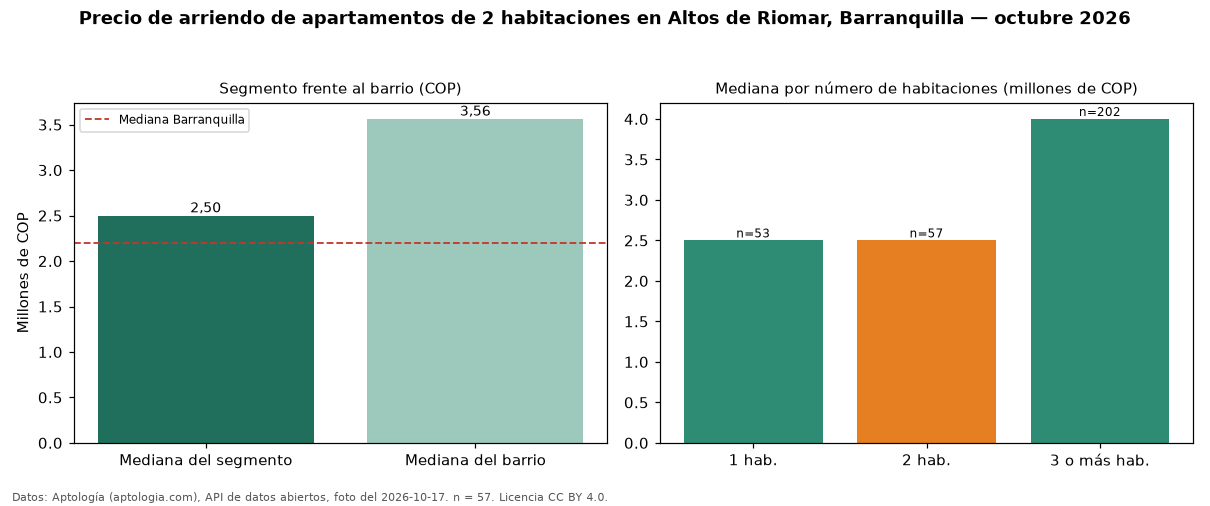

The data file committed next to this chart (first rows):
seccion, metrica, valor_cop, n
precio, mediana, 2500000, 57
habitaciones, 1, 2500000, 53
habitaciones, 2, 2500000, 57
habitaciones, 3+, 4000000, 202
barrio, mediana_barrio_todos_los_tamanos, 3562834, 312
ciudad, mediana_ciudad, 2200000, 
fuente, fecha_foto, 2026-10-17, 
fuente, atribucion, https://www.aptologia.com/arriendo/barra…, 
